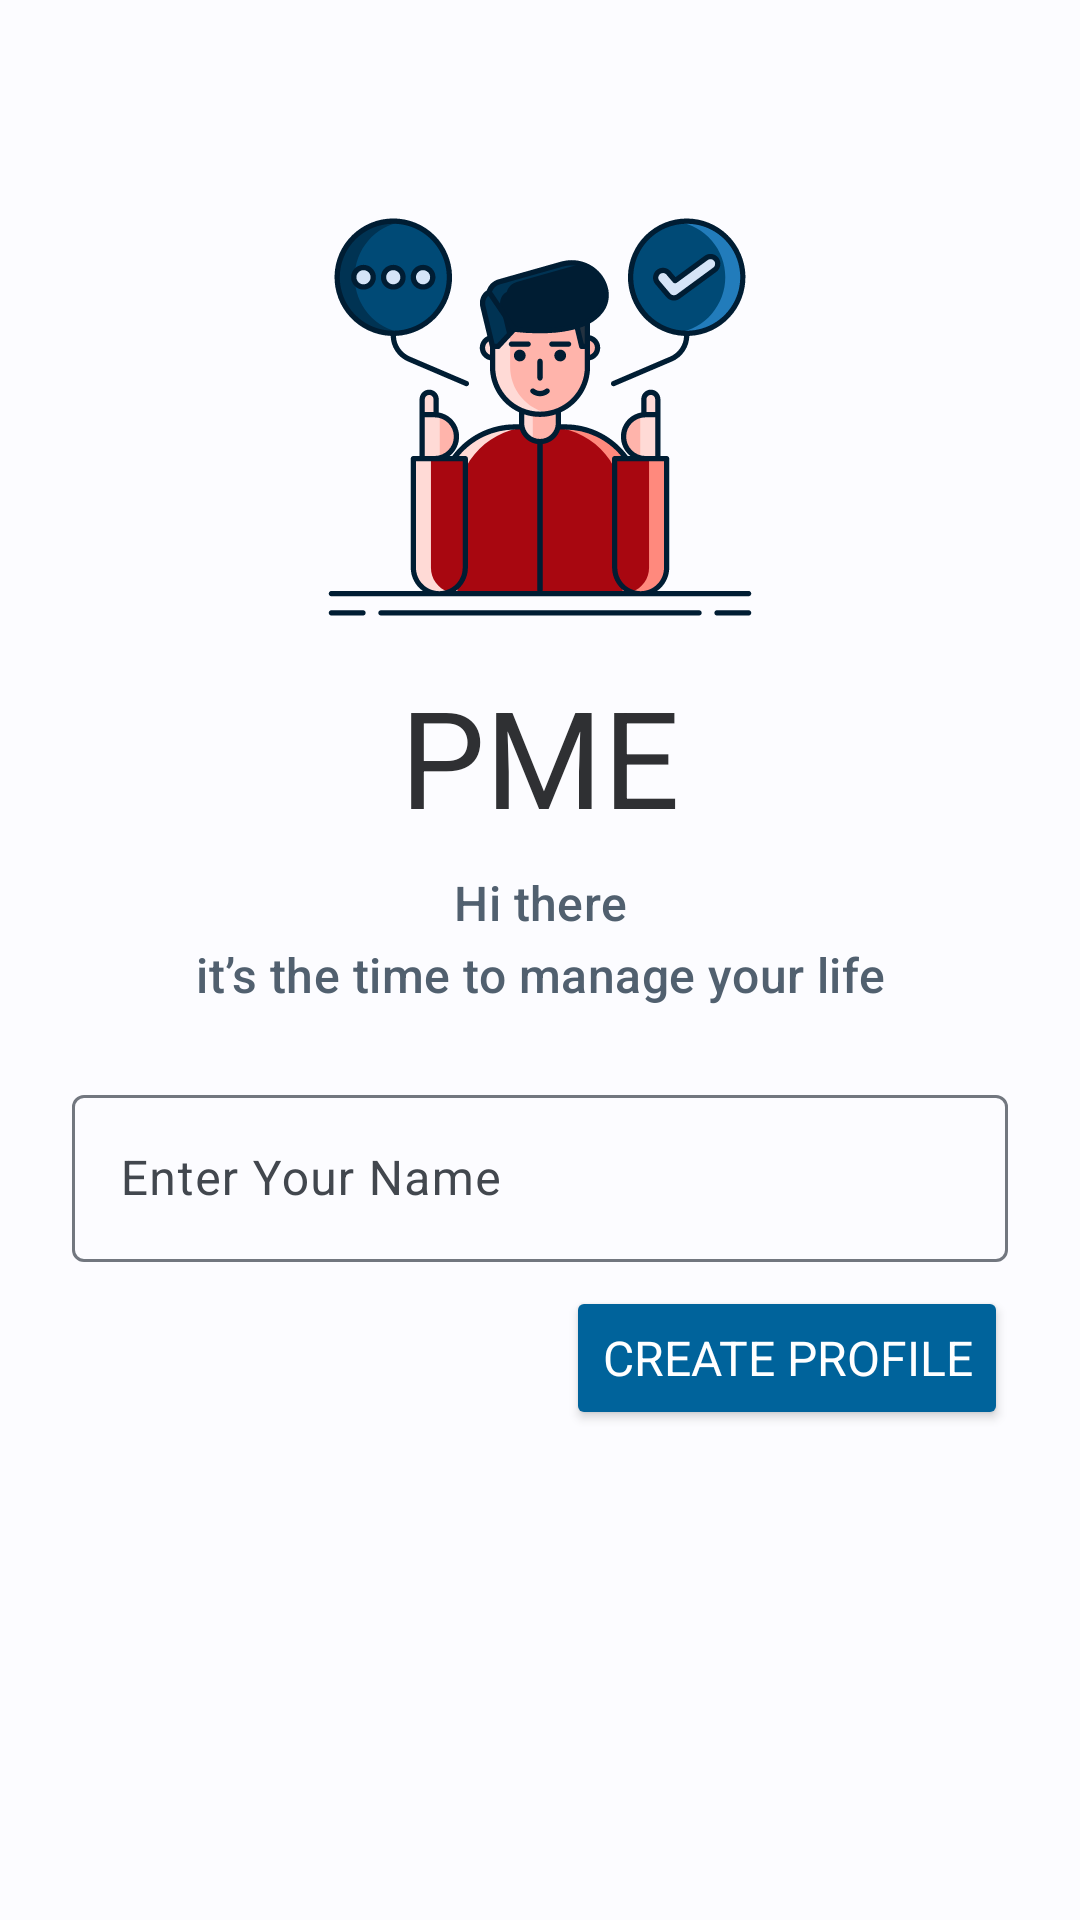

Layout XML and referenced resources for this Android screen:
<!-- AndroidManifest.xml: application theme AppTheme -->
<!-- res/layout/fragment_create_profile.xml -->
<?xml version="1.0" encoding="utf-8"?>
<androidx.constraintlayout.widget.ConstraintLayout xmlns:android="http://schemas.android.com/apk/res/android"
    xmlns:app="http://schemas.android.com/apk/res-auto"
    xmlns:tools="http://schemas.android.com/tools"
    android:layout_width="match_parent"
    android:layout_height="match_parent"
    tools:context=".ui.first_use.CreateProfileFragment">

    <androidx.constraintlayout.widget.Guideline
        android:id="@+id/createProfile_guide1"
        android:layout_width="wrap_content"
        android:layout_height="wrap_content"
        android:orientation="horizontal"
        app:layout_constraintGuide_percent="0.1" />

    <ImageView
        android:id="@+id/createProfile_imgIcon"
        android:layout_width="150dp"
        android:layout_height="wrap_content"
        android:adjustViewBounds="true"
        android:contentDescription="@string/app_name"
        android:orientation="vertical"
        android:src="@drawable/ic_main_icon"
        app:layout_constraintEnd_toEndOf="parent"
        app:layout_constraintStart_toStartOf="parent"
        app:layout_constraintTop_toTopOf="@+id/createProfile_guide1" />

    <TextView
        android:id="@+id/createProfile_lblTitle"
        style="@style/DisplayMedium.InverseSurface"
        android:layout_width="wrap_content"
        android:textAlignment="center"
        android:layout_height="wrap_content"
        android:layout_marginTop="8dp"
        android:text="@string/pme"
        app:layout_constraintEnd_toEndOf="@+id/createProfile_imgIcon"
        app:layout_constraintStart_toStartOf="@+id/createProfile_imgIcon"
        app:layout_constraintTop_toBottomOf="@+id/createProfile_imgIcon" />

    <TextView
        android:id="@+id/createProfile_lblSubTitle"
        style="@style/TitleMedium.Secondary"
        android:layout_width="wrap_content"
        android:layout_height="wrap_content"
        android:textAlignment="center"
        android:layout_marginTop="8dp"
        android:text="@string/subTitle"
        app:layout_constraintEnd_toEndOf="@+id/createProfile_imgIcon"
        app:layout_constraintStart_toStartOf="@+id/createProfile_imgIcon"
        app:layout_constraintTop_toBottomOf="@+id/createProfile_lblTitle" />

    <com.google.android.material.textfield.TextInputLayout
        android:id="@+id/createProfile_txtName"
        android:layout_width="0dp"
        android:layout_height="wrap_content"
        android:layout_marginStart="24dp"
        android:layout_marginTop="24dp"
        android:layout_marginEnd="24dp"
        app:endIconMode="clear_text"
        app:layout_constraintEnd_toEndOf="parent"
        app:layout_constraintStart_toStartOf="parent"
        app:layout_constraintTop_toBottomOf="@+id/createProfile_lblSubTitle">

        <com.google.android.material.textfield.TextInputEditText
            android:layout_width="match_parent"
            android:layout_height="wrap_content"
            android:hint="@string/enter_your_name"
            android:imeOptions="actionDone"
            android:inputType="textPersonName|textCapWords" />
    </com.google.android.material.textfield.TextInputLayout>


    <Button
        android:id="@+id/createProfile_btnCreate"
        style="@style/BaseButton.PrimaryButton"
        android:layout_width="wrap_content"
        android:layout_height="wrap_content"
        android:layout_marginEnd="24dp"
        android:layout_marginTop="8dp"
        android:text="@string/create_profile"
        app:layout_constraintEnd_toEndOf="parent"
        app:layout_constraintTop_toBottomOf="@+id/createProfile_txtName" />


</androidx.constraintlayout.widget.ConstraintLayout>
<!-- resources referenced by this layout -->
<resources>
  <string name="app_name">PME</string>
  <string name="create_profile">Create Profile</string>
  <string name="enter_your_name">Enter Your Name</string>
  <string name="pme">PME</string>
  <string name="subTitle">Hi there\nit’s the time to manage your life</string>
  <style name="BaseButton.PrimaryButton" parent="BaseButton">
          <item name="android:textSize">16sp</item>
          <item name="backgroundTint">@color/md_theme_light_primary</item>
          <item name="android:textColor">@color/md_theme_light_onPrimary</item>
      </style>
  <style name="DisplayMedium.InverseSurface" parent="@style/TextAppearance.Material3.DisplayMedium">
          <item name="android:textColor">@color/md_theme_light_inverseSurface</item>
      </style>
  <style name="TitleMedium.Secondary" parent="@style/TextAppearance.Material3.TitleMedium">
          <item name="android:textColor">@color/md_theme_light_secondary</item>
      </style>
  <style name="BaseButton" parent="ThemeOverlay.Material3.Button">
  
      </style>
  <color name="md_theme_light_primary">#00639B</color>
  <color name="md_theme_light_onPrimary">#FFFFFF</color>
  <color name="md_theme_light_inverseSurface">#2F3033</color>
  <color name="md_theme_light_secondary">#51606F</color>
  <color name="md_theme_light_primaryContainer">#CEE5FF</color>
  <color name="md_theme_light_onPrimaryContainer">#001D33</color>
  <color name="md_theme_light_onSecondary">#FFFFFF</color>
  <color name="md_theme_light_secondaryContainer">#D5E4F7</color>
  <color name="md_theme_light_onSecondaryContainer">#0E1D2A</color>
  <color name="md_theme_light_tertiary">#68587A</color>
  <color name="md_theme_light_onTertiary">#FFFFFF</color>
  <color name="md_theme_light_tertiaryContainer">#EEDBFF</color>
  <color name="md_theme_light_onTertiaryContainer">#231533</color>
  <color name="md_theme_light_error">#BA1A1A</color>
  <color name="md_theme_light_errorContainer">#FFDAD6</color>
  <color name="md_theme_light_onError">#FFFFFF</color>
  <color name="md_theme_light_onErrorContainer">#410002</color>
  <color name="md_theme_light_background">#FCFCFF</color>
  <color name="md_theme_light_onBackground">#1A1C1E</color>
  <color name="md_theme_light_surface">#FCFCFF</color>
  <color name="md_theme_light_onSurface">#1A1C1E</color>
  <color name="md_theme_light_surfaceVariant">#DEE3EB</color>
  <color name="md_theme_light_onSurfaceVariant">#42474E</color>
  <color name="md_theme_light_outline">#72777F</color>
  <color name="md_theme_light_inverseOnSurface">#F0F0F4</color>
  <color name="md_theme_light_surfaceTint">#00639B</color>
  <color name="md_theme_light_inversePrimary">#96CBFF</color>
  <style name="OtpWidget.OtpView" parent="Widget.AppCompat.EditText">
          <item name="android:background">@null</item>
          <item name="android:minHeight">0dp</item>
          <item name="android:maxLines">1</item>
      </style>
</resources>
